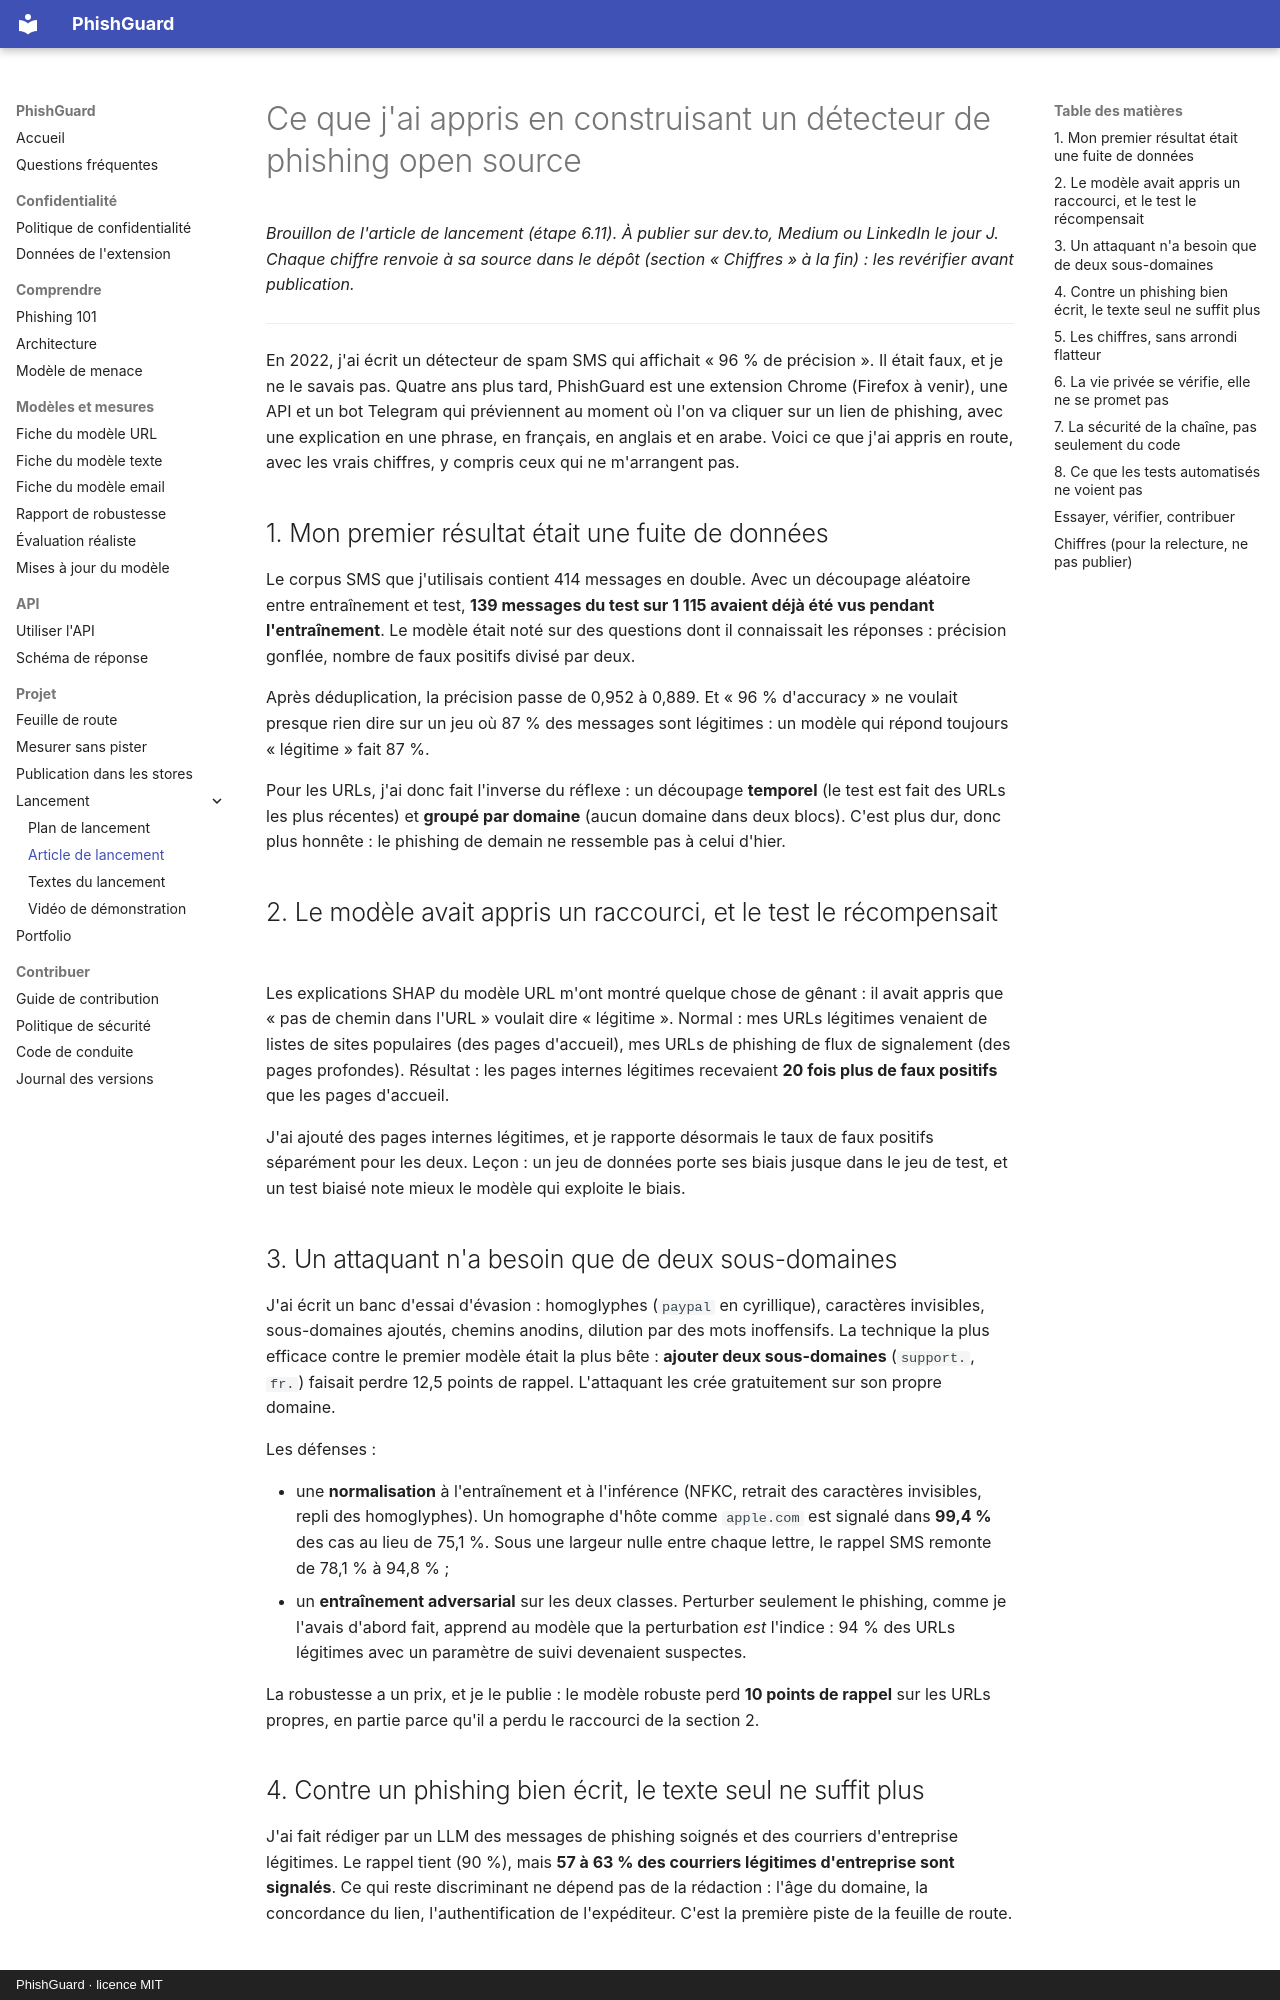

repository: arixstoo/PhishGuard · page: launch/article/index.html · generator: mkdocs · copyright: PhishGuard · licence MIT

# Ce que j'ai appris en construisant un détecteur de phishing open source

*Brouillon de l'article de lancement (étape 6.11). À publier sur dev.to, Medium ou
LinkedIn le jour J. Chaque chiffre renvoie à sa source dans le dépôt (section
« Chiffres » à la fin) : les revérifier avant publication.*

---

En 2022, j'ai écrit un détecteur de spam SMS qui affichait « 96 % de précision ». Il
était faux, et je ne le savais pas. Quatre ans plus tard, PhishGuard est une extension
Chrome (Firefox à venir), une API et un bot Telegram qui préviennent au moment où l'on va
cliquer sur un lien de phishing, avec une explication en une phrase, en français, en
anglais et en arabe. Voici ce que j'ai appris en route, avec les vrais chiffres, y compris
ceux qui ne m'arrangent pas.

## 1. Mon premier résultat était une fuite de données

Le corpus SMS que j'utilisais contient 414 messages en double. Avec un découpage aléatoire
entre entraînement et test, **139 messages du test sur 1 115 avaient déjà été vus pendant
l'entraînement**. Le modèle était noté sur des questions dont il connaissait les réponses :
précision gonflée, nombre de faux positifs divisé par deux.

Après déduplication, la précision passe de 0,952 à 0,889. Et « 96 % d'accuracy » ne
voulait presque rien dire sur un jeu où 87 % des messages sont légitimes : un modèle qui
répond toujours « légitime » fait 87 %.

Pour les URLs, j'ai donc fait l'inverse du réflexe : un découpage **temporel** (le test est
fait des URLs les plus récentes) et **groupé par domaine** (aucun domaine dans deux blocs).
C'est plus dur, donc plus honnête : le phishing de demain ne ressemble pas à celui d'hier.

## 2. Le modèle avait appris un raccourci, et le test le récompensait

Les explications SHAP du modèle URL m'ont montré quelque chose de gênant : il avait appris
que « pas de chemin dans l'URL » voulait dire « légitime ». Normal : mes URLs légitimes
venaient de listes de sites populaires (des pages d'accueil), mes URLs de phishing de flux
de signalement (des pages profondes). Résultat : les pages internes légitimes recevaient
**20 fois plus de faux positifs** que les pages d'accueil.

J'ai ajouté des pages internes légitimes, et je rapporte désormais le taux de faux
positifs séparément pour les deux. Leçon : un jeu de données porte ses biais jusque dans le
jeu de test, et un test biaisé note mieux le modèle qui exploite le biais.

## 3. Un attaquant n'a besoin que de deux sous-domaines

J'ai écrit un banc d'essai d'évasion : homoglyphes (`раypal` en cyrillique), caractères
invisibles, sous-domaines ajoutés, chemins anodins, dilution par des mots inoffensifs. La
technique la plus efficace contre le premier modèle était la plus bête : **ajouter deux
sous-domaines** (`support.`, `fr.`) faisait perdre 12,5 points de rappel. L'attaquant les
crée gratuitement sur son propre domaine.

Les défenses :

- une **normalisation** à l'entraînement et à l'inférence (NFKC, retrait des caractères
  invisibles, repli des homoglyphes). Un homographe d'hôte comme `аpple.com` est signalé
  dans **99,4 %** des cas au lieu de 75,1 %. Sous une largeur nulle entre chaque lettre, le
  rappel SMS remonte de 78,1 % à 94,8 % ;
- un **entraînement adversarial** sur les deux classes. Perturber seulement le phishing,
  comme je l'avais d'abord fait, apprend au modèle que la perturbation *est* l'indice : 94 %
  des URLs légitimes avec un paramètre de suivi devenaient suspectes.

La robustesse a un prix, et je le publie : le modèle robuste perd **10 points de rappel**
sur les URLs propres, en partie parce qu'il a perdu le raccourci de la section 2.
